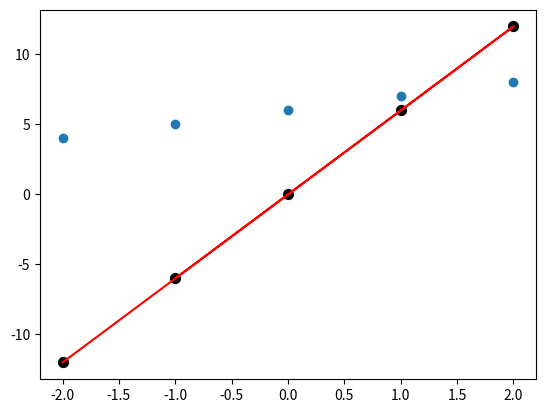

Source code (Python):
import numpy as np
import matplotlib.pyplot as pl
import random as rn

u = [-2, 0, 2, 1, -1]
y = [4, 6, 8, 7, 5]
y1 = []
gora, dol = 0, 0
for i1 in range(len(u)):
    gora = (y[i1]**2) - (u[i1]*y[i1]) + gora
    dol = y[i1] + dol
tet = gora / dol
print(tet)
for i2 in range(len(u)):
    y1.append(tet*u[i2])

print(u, y, y1)
pl.scatter(u, y)
pl.scatter(u, y1, s=50, c='black')
pl.plot(u, y1, 'r')

pl.show()
